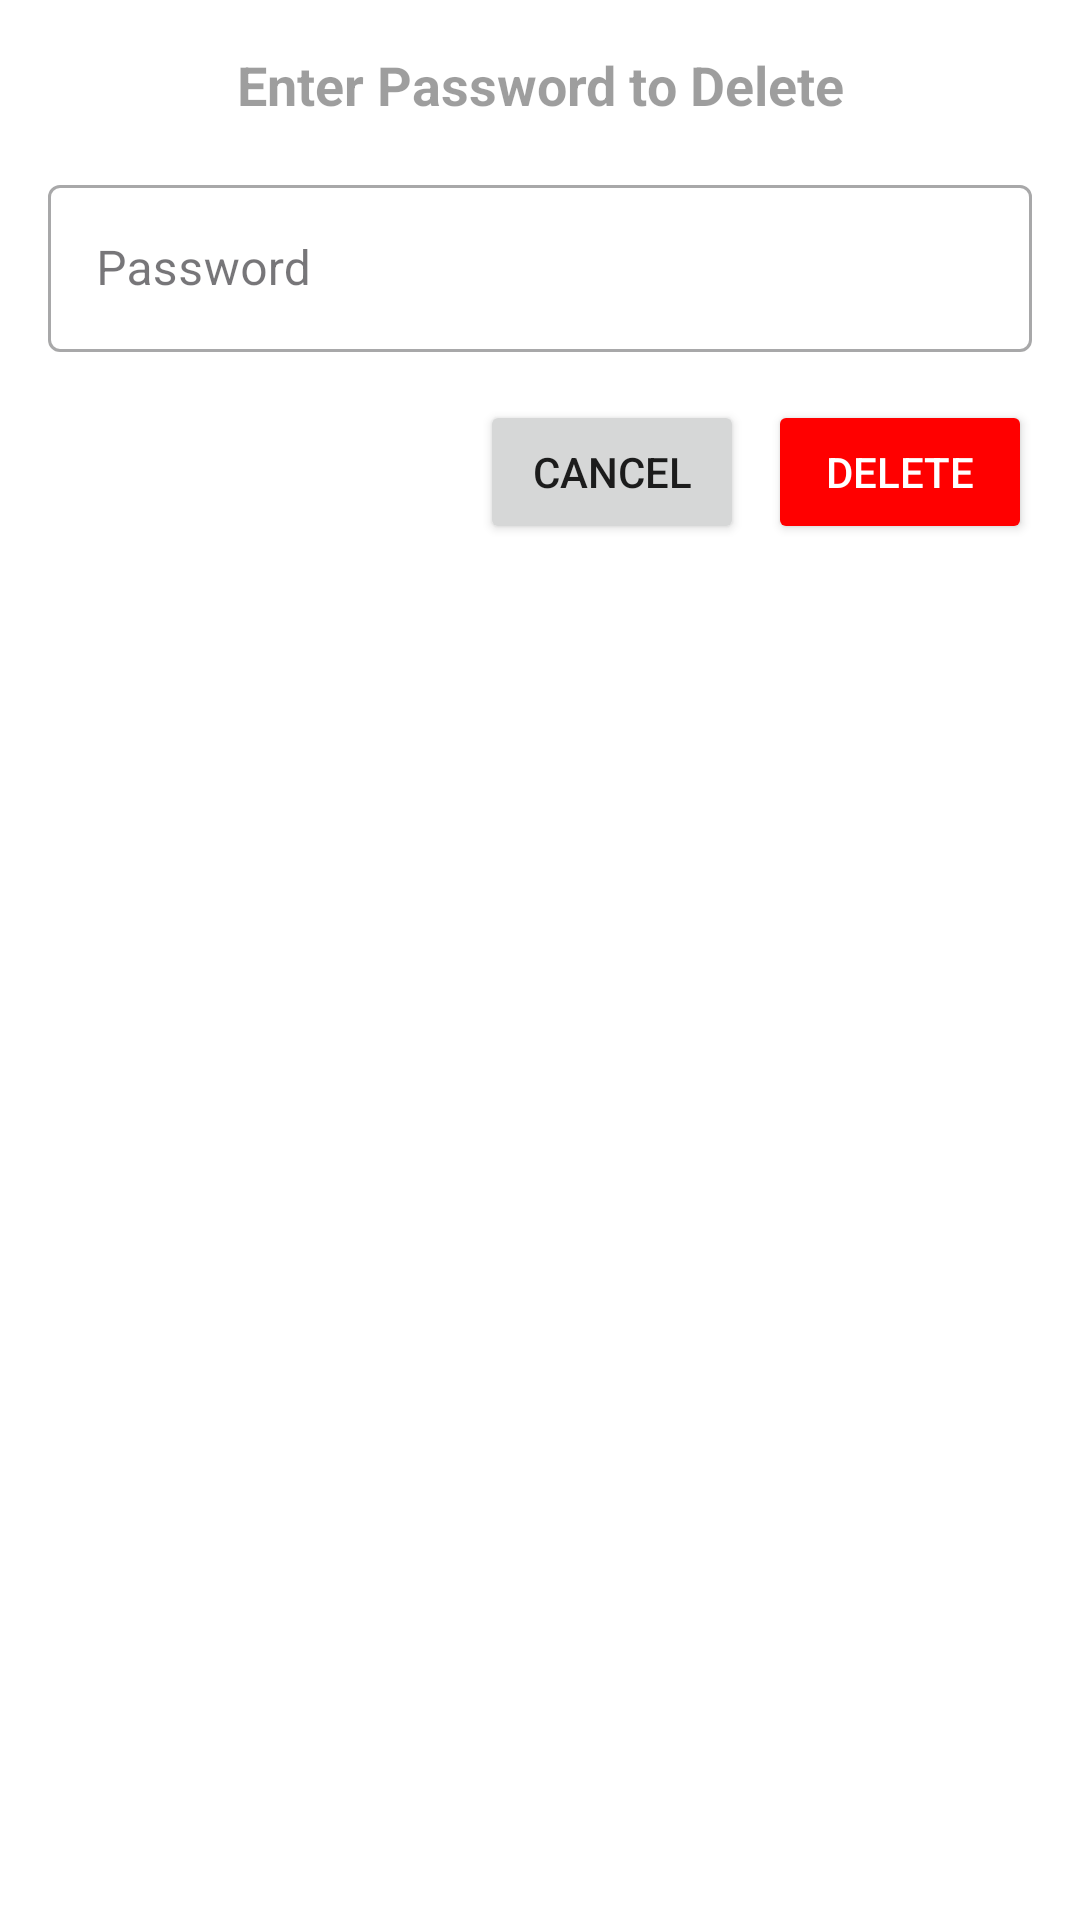

Produce the Android XML layout that renders to this screen, including the resource entries it uses.
<!-- AndroidManifest.xml: application theme Theme.SmartSurveillance -->
<!-- res/layout/dialog_password_confirm.xml -->
<?xml version="1.0" encoding="utf-8"?>
<LinearLayout xmlns:android="http://schemas.android.com/apk/res/android"
    android:layout_width="match_parent"
    android:layout_height="wrap_content"
    android:orientation="vertical"
    android:padding="16dp">

    <TextView
        android:layout_width="match_parent"
        android:layout_height="wrap_content"
        android:text="Enter Password to Delete"
        android:textSize="18sp"
        android:textStyle="bold"
        android:gravity="center"
        android:layout_marginBottom="16dp"/>

    <com.google.android.material.textfield.TextInputLayout
        android:layout_width="match_parent"
        android:layout_height="wrap_content"
        android:layout_marginBottom="16dp"
        style="@style/Widget.MaterialComponents.TextInputLayout.OutlinedBox">

        <com.google.android.material.textfield.TextInputEditText
            android:id="@+id/et_password"
            android:layout_width="match_parent"
            android:layout_height="wrap_content"
            android:inputType="textPassword"
            android:hint="Password"/>

    </com.google.android.material.textfield.TextInputLayout>

    <LinearLayout
        android:layout_width="match_parent"
        android:layout_height="wrap_content"
        android:orientation="horizontal"
        android:gravity="end">

        <Button
            android:id="@+id/btn_cancel"
            android:layout_width="wrap_content"
            android:layout_height="wrap_content"
            android:text="Cancel"
            android:layout_marginEnd="8dp"/>

        <Button
            android:id="@+id/btn_confirm"
            android:layout_width="wrap_content"
            android:layout_height="wrap_content"
            android:text="Delete"
            android:textColor="@android:color/white"
            android:backgroundTint="@color/red"/>

    </LinearLayout>

</LinearLayout>
<!-- resources referenced by this layout -->
<resources>
  <color name="red">#FF0000</color>
  <style name="Theme.SmartSurveillance" parent="Theme.MaterialComponents.DayNight.NoActionBar">
          
          <item name="colorPrimary">@color/primary</item>
          <item name="colorPrimaryVariant">@color/primary_dark</item>
          <item name="colorPrimaryContainer">@color/primary_container</item>
          <item name="colorOnPrimary">@color/on_primary</item>
          <item name="colorOnPrimaryContainer">@color/on_primary_container</item>
  
          
          <item name="colorSecondary">@color/secondary</item>
          <item name="colorSecondaryContainer">@color/secondary_container</item>
          <item name="colorOnSecondary">@color/on_secondary</item>
          <item name="colorOnSecondaryContainer">@color/on_secondary_container</item>
  
          
          <item name="colorError">@color/error</item>
          <item name="colorErrorContainer">@color/error_container</item>
          <item name="colorOnError">@color/on_error</item>
          <item name="colorOnErrorContainer">@color/on_error_container</item>
  
          
          <item name="android:colorBackground">@color/background</item>
          <item name="colorOnBackground">@color/on_background</item>
  
          
          <item name="colorSurface">@color/surface</item>
          <item name="colorSurfaceVariant">@color/surface_variant</item>
          <item name="colorOnSurface">@color/on_surface</item>
          <item name="colorOnSurfaceVariant">@color/on_surface_variant</item>
  
          
          <item name="android:statusBarColor">@color/primary_dark</item>
  
          
          <item name="android:textColorPrimary">@color/text_primary</item>
          <item name="android:textColorSecondary">@color/text_secondary</item>
          <item name="android:textColorTertiary">@color/text_tertiary</item>
  
          
          <item name="actionMenuTextColor">?attr/colorOnSurface</item>
          <item name="android:actionMenuTextColor">?attr/colorOnSurface</item>
          <item name="android:itemTextAppearance">@style/MenuTextAppearance</item>
          <item name="popupMenuStyle">@style/PopupMenu</item>
          <item name="actionOverflowMenuStyle">@style/PopupMenu</item>
      </style>
  <color name="primary">#FF1976D2</color>
  <color name="primary_dark">#FF1565C0</color>
  <color name="primary_container">#FFE3F2FD</color>
  <color name="on_primary">#FFFFFFFF</color>
  <color name="on_primary_container">#FF001D36</color>
  <color name="secondary">#FF2196F3</color>
  <color name="secondary_container">#FFE3F2FD</color>
  <color name="on_secondary">#FFFFFFFF</color>
  <color name="on_secondary_container">#FF001D36</color>
  <color name="error">#FFB00020</color>
  <color name="error_container">#FFFFDAD6</color>
  <color name="on_error">#FFFFFFFF</color>
  <color name="on_error_container">#FF410002</color>
  <color name="background">#FFFFFFFF</color>
  <color name="on_background">#FF1C1B1F</color>
  <color name="surface">#FFFFFFFF</color>
  <color name="surface_variant">#FFE7E0EC</color>
  <color name="on_surface">#FF1C1B1F</color>
  <color name="on_surface_variant">#FF49454F</color>
  <color name="text_primary">#DE000000</color>
  <color name="text_secondary">#99000000</color>
  <color name="text_tertiary">#61000000</color>
  <style name="MenuTextAppearance" parent="TextAppearance.AppCompat.Widget.ActionBar.Menu">
          <item name="android:textColor">?attr/colorOnSurface</item>
          <item name="android:textSize">16sp</item>
      </style>
  <style name="PopupMenu" parent="Widget.MaterialComponents.PopupMenu">
          <item name="android:popupBackground">?attr/colorSurface</item>
          <item name="android:textColor">?attr/colorOnSurface</item>
      </style>
</resources>
